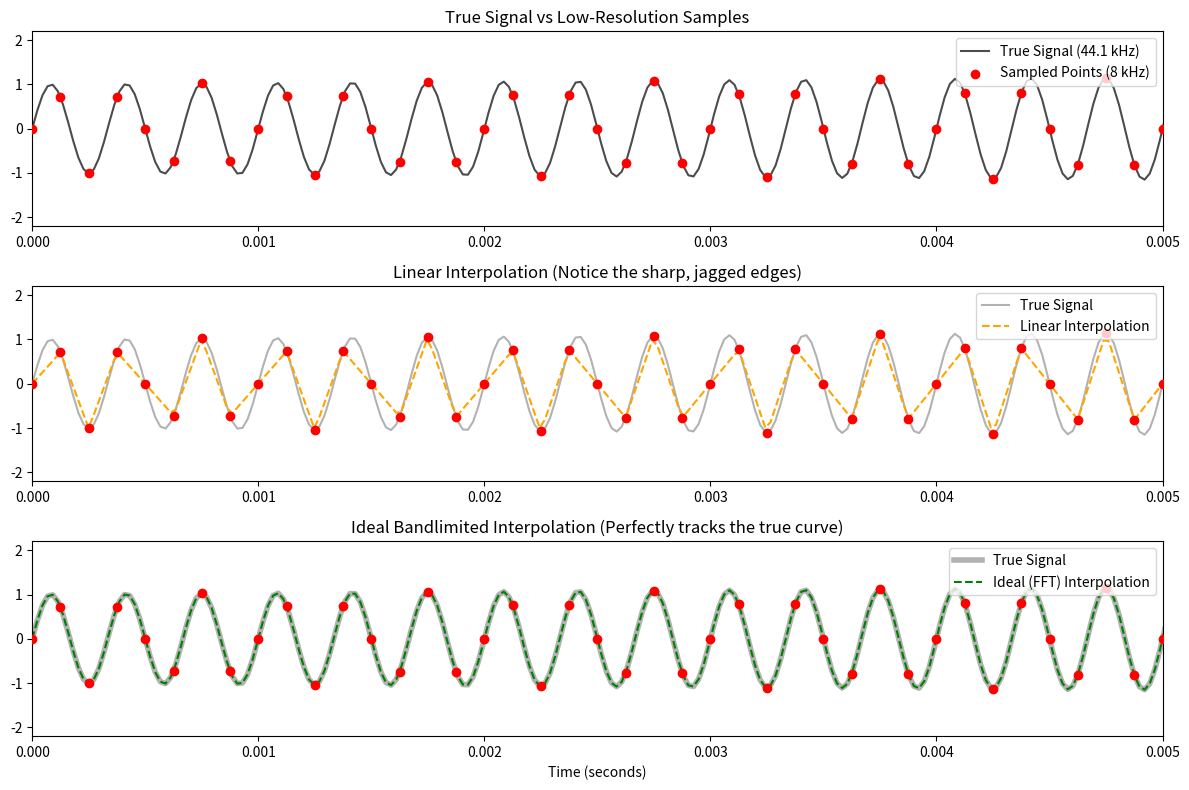

The matplotlib source for this figure:
import numpy as np
from scipy.signal import resample
from scipy.io import wavfile
import matplotlib.pyplot as plt

# --- Audio Settings ---
sample_rate_high = 44100  # Target high-resolution sample rate
sample_rate_low = 8000    # Low resolution (Must be > 2 * highest frequency for Nyquist)
duration = 2.0            # Length of the audio in seconds

# --- Bandpass Signal Parameters ---
# Carrier frequency (the high "bandpass" part): 3000 Hz
# Modulator frequency (the low-frequency envelope): 5 Hz
f_carrier = 3000
f_mod = 5

# 1. Generate the Time Arrays
t_high = np.linspace(0, duration, int(sample_rate_high * duration), endpoint=False)
t_low = np.linspace(0, duration, int(sample_rate_low * duration), endpoint=False)

# 2. Generate the True High-Resolution Signal
envelope_high = 1 + np.sin(2 * np.pi * f_mod * t_high)
wave_true = envelope_high * np.sin(2 * np.pi * f_carrier * t_high)

# 3. Generate the Low-Resolution "Sampled" Signal
envelope_low = 1 + np.sin(2 * np.pi * f_mod * t_low)
wave_low = envelope_low * np.sin(2 * np.pi * f_carrier * t_low)

# 4. Interpolate the low-resolution signal back to high-resolution
# Method A: Linear Interpolation (Choppy, straight lines)
wave_lin = np.interp(t_high, t_low, wave_low)

# Method B: Fourier (Ideal Bandlimited) Interpolation
wave_ideal = resample(wave_low, len(t_high))

# 5. Helper function to normalize and save as 16-bit PCM WAV
def save_wav(filename, wave_data):
    wave_data = wave_data - np.mean(wave_data) 
    max_val = np.max(np.abs(wave_data))
    if max_val > 0:
        wave_data = wave_data / max_val
    wave_data_int16 = np.int16(wave_data * 32767)
    wavfile.write(filename, sample_rate_high, wave_data_int16)
    print(f"Saved: {filename}")

# --- Generate the Audio Files ---
print("Generating bandpass audio files...")
save_wav("bandpass_true.wav", wave_true)
save_wav("bandpass_linear.wav", wave_lin)
save_wav("bandpass_ideal.wav", wave_ideal)

# --- Generate the Plot ---
print("Generating visual plot...")
plt.figure(figsize=(12, 8))

# Zoom in on the first 5 milliseconds to actually see the waves
zoom_start = 0.0
zoom_end = 0.005

# Subplot 1: True Signal vs Points
plt.subplot(3, 1, 1)
plt.plot(t_high, wave_true, label='True Signal (44.1 kHz)', color='black', alpha=0.7)
plt.scatter(t_low, wave_low, label='Sampled Points (8 kHz)', color='red', zorder=5)
plt.xlim(zoom_start, zoom_end)
plt.title('True Signal vs Low-Resolution Samples')
plt.legend(loc='upper right')

# Subplot 2: Linear Interpolation
plt.subplot(3, 1, 2)
plt.plot(t_high, wave_true, label='True Signal', color='black', alpha=0.3)
plt.plot(t_high, wave_lin, label='Linear Interpolation', color='orange', linestyle='--')
plt.scatter(t_low, wave_low, color='red', zorder=5)
plt.xlim(zoom_start, zoom_end)
plt.title('Linear Interpolation (Notice the sharp, jagged edges)')
plt.legend(loc='upper right')

# Subplot 3: Ideal Interpolation
plt.subplot(3, 1, 3)
plt.plot(t_high, wave_true, label='True Signal', color='black', alpha=0.3, linewidth=4)
plt.plot(t_high, wave_ideal, label='Ideal (FFT) Interpolation', color='green', linestyle='--')
plt.scatter(t_low, wave_low, color='red', zorder=5)
plt.xlim(zoom_start, zoom_end)
plt.title('Ideal Bandlimited Interpolation (Perfectly tracks the true curve)')
plt.legend(loc='upper right')
plt.xlabel('Time (seconds)')

plt.tight_layout()
plt.savefig("bandpass_comparison.png")
print("Saved: bandpass_comparison.png")
print("Done!")
